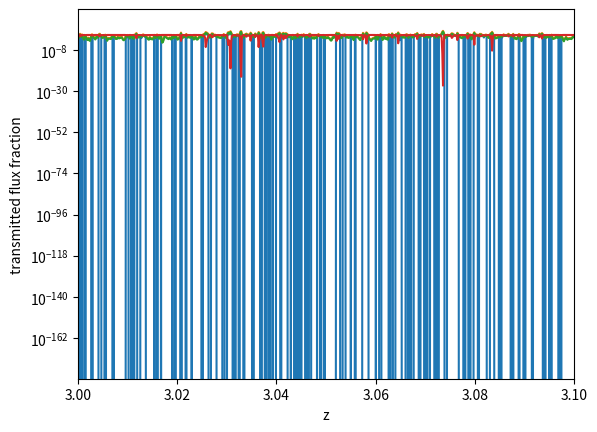

The matplotlib source for this figure:
import numpy as np
import matplotlib.pyplot as plt

# code to make mock Lya spectra following McDonald et al. (2006)
# copied from c++ code in Cosmology/LNLyaF


def power_amplitude(z):
  """function that affects the evolution of 1D power with z"""
  return 58.6*pow((1+z)/4.0,-2.82)

def tau_amplitude(z):
  """function that affects the evolution of the optical depth with z"""
  return 0.374*pow((1+z)/4.0,5.10)

def power_kms(z,k_kms,dv_kms=10.0,simple=False):
  # option for debugging
  if simple: return 100.0
  # power from McDonald et al. (2006)
  A = power_amplitude(z)
  k1 = 0.001
  n = 0.7
  R1 = 5.0
  # compute term without smoothing
  P = A * (1.0+pow(0.01/k1,n)) / (1.0+pow(k_kms/k1,n))
  # smooth with Gaussian and top hat
  kdv = np.fmax(k_kms*dv_kms,0.000001)
  P *= np.exp(-pow(k_kms*R1,2)) * pow(np.sin(kdv/2)/(kdv/2),2)
  return P

def get_density(z_c,var_delta,z,delta):
  tau_pl=2.0
  # relative amplitude 
  rel_amp = power_amplitude(z)/power_amplitude(z_c)
  return np.exp(tau_pl*(delta*np.sqrt(rel_amp)-0.5*var_delta*rel_amp))

def get_tau(z,density):
  A = tau_amplitude(z)
  return A*density

def get_flux(z_c,tau):
  return np.exp(-tau)

def get_redshifts(z_c,N2,dv_kms):
  """get redshift for each cell in the array"""
  N = np.power(2,N2)
  L_kms = N * dv_kms
  c_kms = 2.998e5
  if (L_kms > 4 * c_kms):
    print('Array is too long, approximations break down.')
    exit()
  # get indices
  i = range(N)
  z = (1+z_c)*pow(1-(i-N/2+1)*dv_kms/2.0/c_kms,-2)-1
  return z

def get_gaussian_field(z_c, N2, dv_kms, seed=666):
  # length of array
  N = np.power(2,N2)
  # number of Fourier modes
  NF=int(N/2+1)
  # setup random number generator
  gen = np.random.RandomState(seed)
  # generate random Fourier modes
  modes = np.empty(NF,dtype=complex)
  modes[:].real = gen.normal(size=NF)
  modes[1:-1].imag = gen.normal(size=NF-2)
  # get frequencies (wavenumbers in units of s/km)
  k_kms = np.fft.rfftfreq(N)*2*np.pi/dv_kms
  # normalize to desired power
  modes[-1:1].real *= np.sqrt(power_kms(z_c,k_kms[-1:1]))
  modes[-1:1].imag = 0
  modes[1:-1].real *= np.sqrt(0.5*power_kms(z_c,k_kms[1:-1]))
  modes[1:-1].imag *= np.sqrt(0.5*power_kms(z_c,k_kms[1:-1]))
  # inverse FFT to get (normalized) delta field
  delta = np.fft.irfft(modes) * np.sqrt(N/dv_kms)
  return delta


# central redshift
z_c = 3.0
# number of cells (power of two)
N2 = 15
# cell width (in km/s)
dv_kms=10
# get redshift for each cell
z = get_redshifts(z_c,N2,dv_kms)

# get Gaussian field
delta = get_gaussian_field(z_c,N2,dv_kms)
var_delta = np.var(delta)
print('mean delta =', np.mean(delta))
print('var delta =', var_delta)
plt.plot(z,delta)
plt.xlabel('z')
plt.ylabel('Gaussian field')
plt.show()

# from Gaussian field to lognormal density
density = get_density(z_c,var_delta,z,delta)
print('mean density =', np.mean(density))
print('var density =', np.var(density))
plt.semilogy(z,density)
plt.xlabel('z')
plt.ylabel('density')
plt.show()

# from lognormal density to optical depth
tau = get_tau(z,density)
print('mean tau =', np.mean(tau))
print('var tau =', np.var(tau))
plt.semilogy(z,tau)
plt.xlabel('z')
plt.ylabel('optical depth')
plt.show()

# from optical depth to flux
flux = get_flux(z_c,tau)
print('mean flux =', np.mean(flux))
print('var flux =', np.var(flux))
plt.plot(z,flux)
plt.xlabel('z')
plt.ylabel('transmitted flux fraction')
plt.xlim(3.0,3.1)
plt.show()


